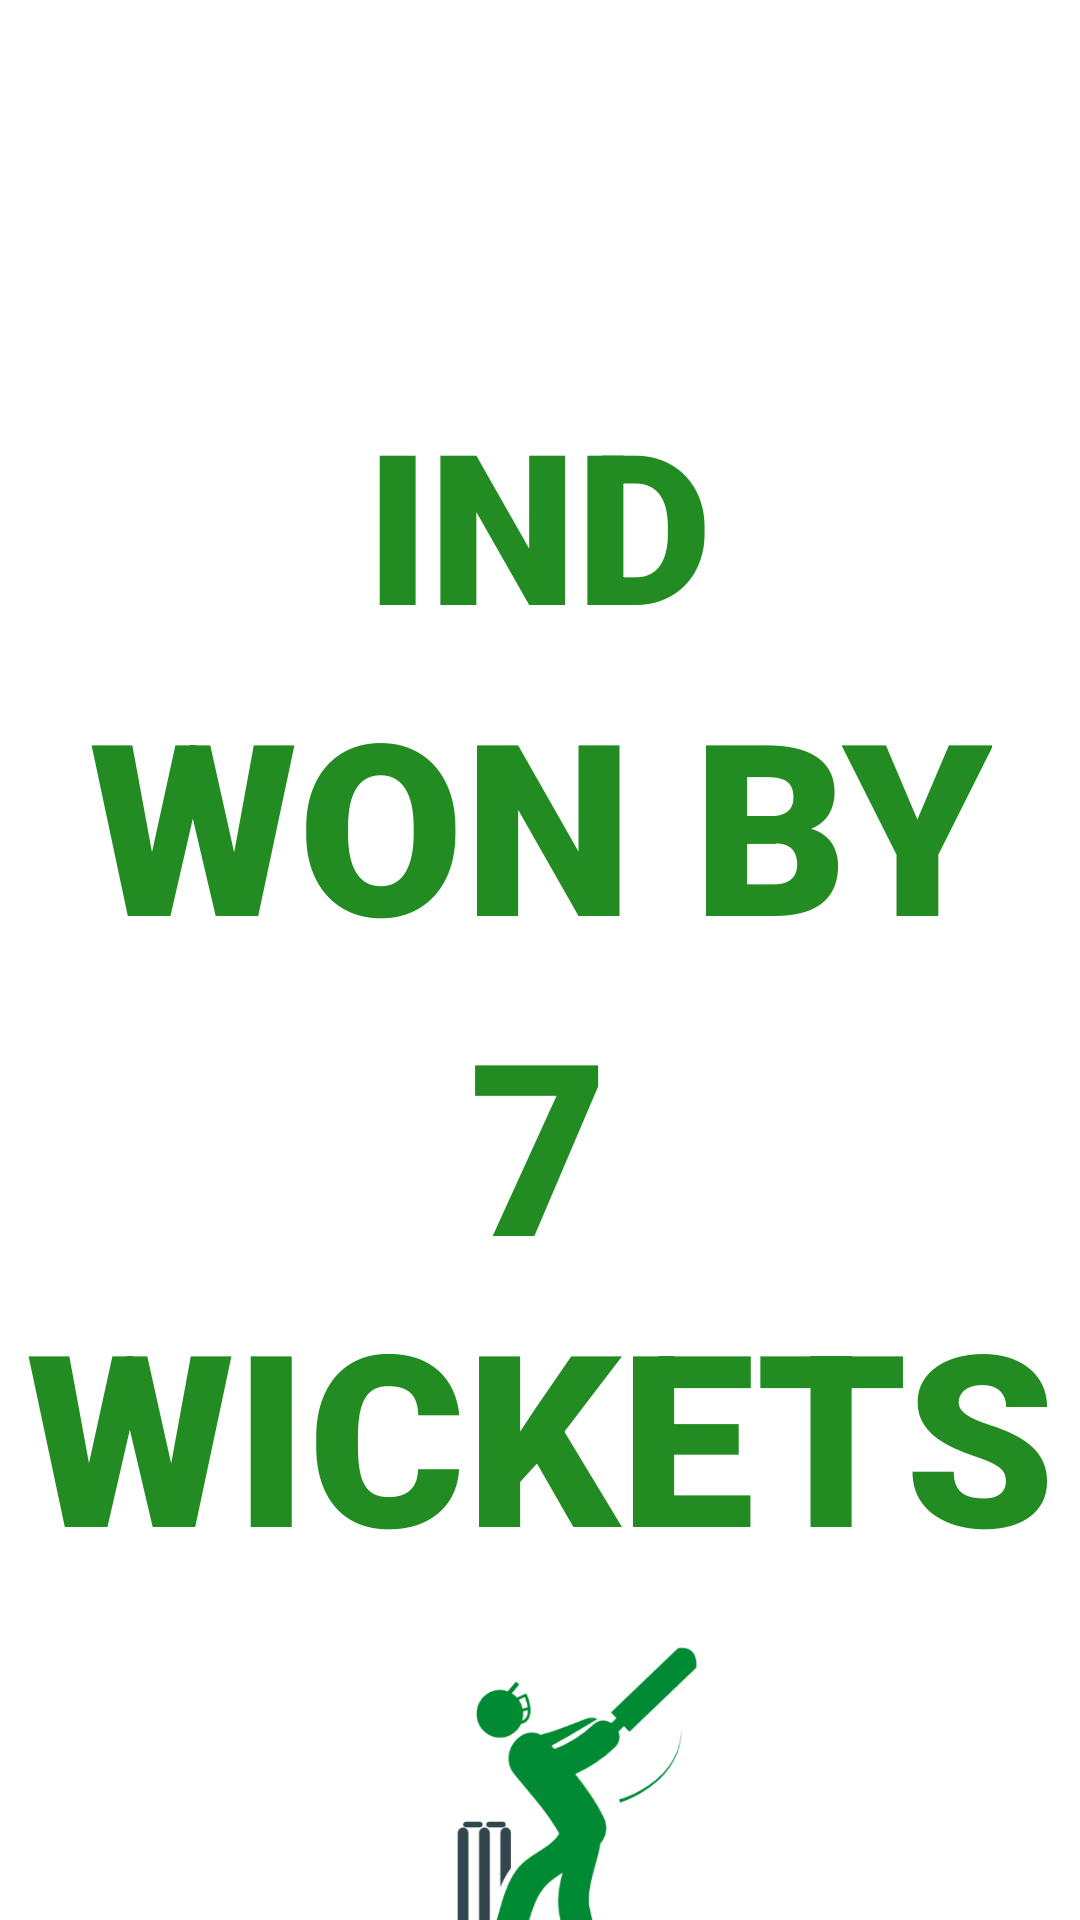

Write the Android layout XML for this screen, with the resource values it uses.
<!-- AndroidManifest.xml: activity theme Theme.CricketScorerByCK.Fullscreen -->
<!-- res/layout/activity_winner.xml -->
<?xml version="1.0" encoding="utf-8"?>
<androidx.constraintlayout.widget.ConstraintLayout xmlns:android="http://schemas.android.com/apk/res/android"
    xmlns:app="http://schemas.android.com/apk/res-auto"
    xmlns:tools="http://schemas.android.com/tools"
    android:id="@+id/main"
    android:layout_width="match_parent"
    android:layout_height="match_parent"
    tools:context=".Winner">

    <FrameLayout
        android:layout_width="match_parent"
        android:layout_height="match_parent"
        android:fitsSystemWindows="true">

        <LinearLayout
            android:id="@+id/fullscreen_content_controls"
            style="@style/Widget.Theme.CricketScorerByCK.ButtonBar.Fullscreen"
            android:layout_width="match_parent"
            android:layout_height="wrap_content"
            android:layout_gravity="bottom|center_horizontal"
            android:orientation="horizontal"
            tools:ignore="UselessParent" />

        <androidx.constraintlayout.widget.ConstraintLayout
            android:layout_width="match_parent"
            android:layout_height="match_parent">

            <TextView
                android:id="@+id/txtrunswickets"
                android:layout_width="wrap_content"
                android:layout_height="wrap_content"
                android:fontFamily="sans-serif-black"
                android:text="7"
                android:textAlignment="center"
                android:textAllCaps="true"
                android:textColor="@color/forest_green"
                android:textSize="80sp"
                android:textStyle="bold"
                app:layout_constraintBottom_toBottomOf="parent"
                app:layout_constraintEnd_toEndOf="parent"
                app:layout_constraintHorizontal_bias="0.498"
                app:layout_constraintStart_toStartOf="parent"
                app:layout_constraintTop_toBottomOf="@+id/txtwonby"
                app:layout_constraintVertical_bias="0.0" />

            <TextView
                android:id="@+id/txt_runswicketsname"
                android:layout_width="wrap_content"
                android:layout_height="wrap_content"
                android:layout_marginTop="-10dp"
                android:fontFamily="sans-serif-black"
                android:text="WIckets"
                android:textAlignment="center"
                android:textAllCaps="true"
                android:textColor="@color/forest_green"
                android:textSize="80sp"
                android:textStyle="bold"
                app:layout_constraintBottom_toBottomOf="parent"
                app:layout_constraintEnd_toEndOf="parent"
                app:layout_constraintHorizontal_bias="0.498"
                app:layout_constraintStart_toStartOf="parent"
                app:layout_constraintTop_toBottomOf="@+id/txtrunswickets"
                app:layout_constraintVertical_bias="0" />

            <TextView
                android:id="@+id/txtteamname"
                android:layout_width="wrap_content"
                android:layout_height="wrap_content"
                android:layout_marginTop="32dp"
                android:fontFamily="sans-serif-black"
                android:text="ind"
                android:textAlignment="center"
                android:textAllCaps="true"
                android:textColor="@color/forest_green"
                android:textSize="70sp"
                android:textStyle="bold"
                app:layout_constraintBottom_toBottomOf="parent"
                app:layout_constraintEnd_toEndOf="parent"
                app:layout_constraintHorizontal_bias="0.498"
                app:layout_constraintStart_toStartOf="parent"
                app:layout_constraintTop_toTopOf="parent"
                app:layout_constraintVertical_bias="0.186" />

            <TextView
                android:id="@+id/txtwonby"
                android:layout_width="wrap_content"
                android:layout_height="wrap_content"
                android:fontFamily="sans-serif-black"
                android:text="WON BY"
                android:textAlignment="center"
                android:textAllCaps="true"
                android:textColor="@color/forest_green"
                android:textSize="80sp"
                android:textStyle="bold"
                app:layout_constraintBottom_toBottomOf="parent"
                app:layout_constraintEnd_toEndOf="parent"
                app:layout_constraintStart_toStartOf="parent"
                app:layout_constraintTop_toBottomOf="@+id/txtteamname"
                app:layout_constraintVertical_bias="0" />

            <ImageView
                android:id="@+id/imageView6"
                android:layout_width="233dp"
                android:layout_height="405dp"
                android:layout_marginTop="95dp"
                app:layout_constraintEnd_toEndOf="parent"
                app:layout_constraintStart_toStartOf="parent"
                app:layout_constraintTop_toBottomOf="@+id/txtwonby"
                app:srcCompat="@drawable/logo" />
        </androidx.constraintlayout.widget.ConstraintLayout>


    </FrameLayout>

</androidx.constraintlayout.widget.ConstraintLayout>
<!-- resources referenced by this layout -->
<resources>
  <color name="forest_green">#228b22</color>
  <!-- drawable logo: png bitmap (drawable, 33275 bytes) -->
  <style name="Widget.Theme.CricketScorerByCK.ButtonBar.Fullscreen" parent="">
          <item name="android:background">@color/black_overlay</item>
          <item name="android:buttonBarStyle">?android:attr/buttonBarStyle</item>
      </style>
  <style name="Theme.CricketScorerByCK.Fullscreen" parent="Theme.CricketScorerByCK">
          <item name="android:actionBarStyle">
              @style/Widget.Theme.CricketScorerByCK.ActionBar.Fullscreen
          </item>
          <item name="android:windowActionBarOverlay">true</item>
          <item name="android:windowBackground">@null</item>
      </style>
  <color name="black_overlay">#66000000</color>
  <style name="Theme.CricketScorerByCK" parent="Theme.MaterialComponents.DayNight.DarkActionBar">
          
          <item name="colorPrimary">@color/forest_green</item>
          <item name="colorPrimaryVariant">@color/light_green</item>
          <item name="colorOnPrimary">@color/white</item>
          
          <item name="colorSecondary">@color/teal_200</item>
          <item name="colorSecondaryVariant">@color/teal_700</item>
          <item name="colorOnSecondary">@color/black</item>
          
          <item name="android:statusBarColor" tools:targetApi="21">?attr/colorPrimaryVariant</item>
          
      </style>
  <style name="Widget.Theme.CricketScorerByCK.ActionBar.Fullscreen" parent="Widget.AppCompat.ActionBar">
          <item name="android:background">@color/black_overlay</item>
      </style>
  <color name="light_green">#196C19</color>
  <color name="white">#FFFFFFFF</color>
  <color name="teal_200">#228b22</color>
  <color name="teal_700">#228b22</color>
  <color name="black">#FF000000</color>
</resources>
